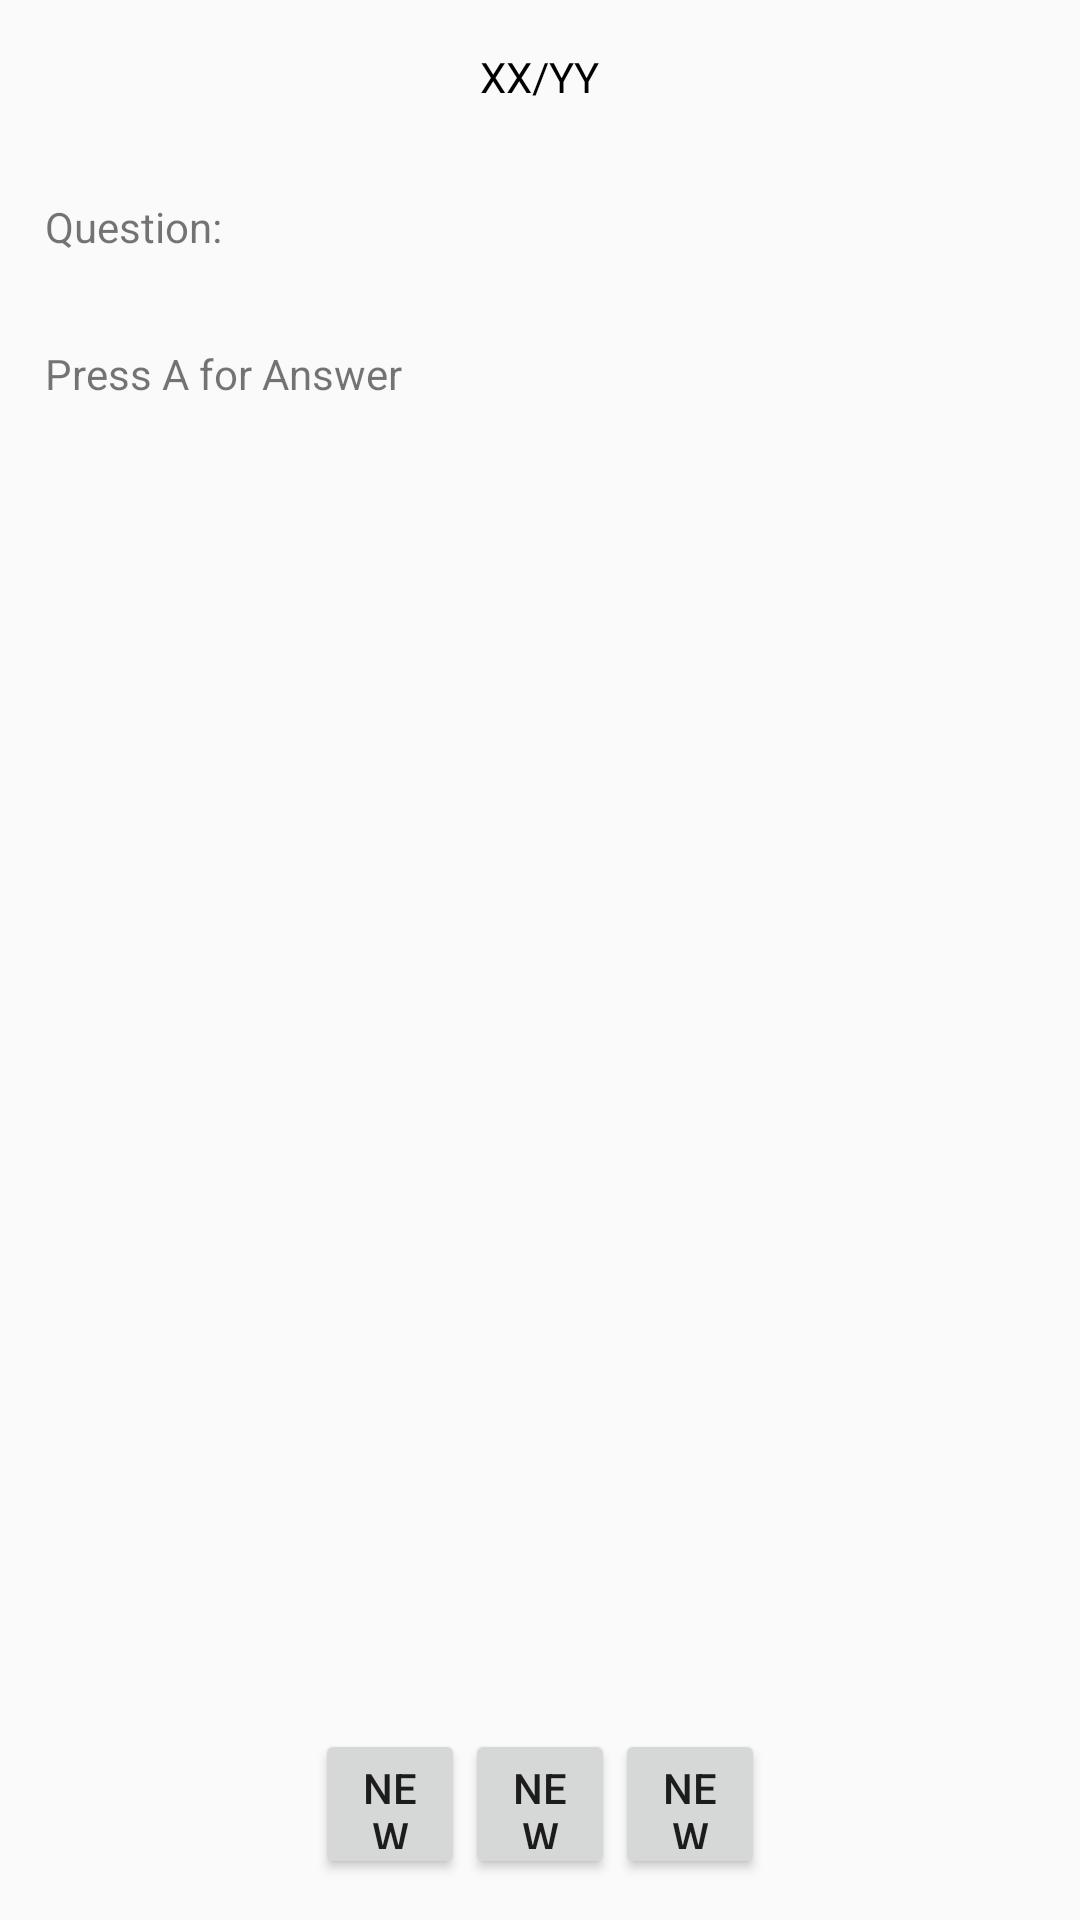

Layout XML and referenced resources for this Android screen:
<!-- AndroidManifest.xml: application theme AppTheme -->
<!-- res/layout/questions.xml -->
<?xml version="1.0" encoding="utf-8"?>
<LinearLayout xmlns:android="http://schemas.android.com/apk/res/android"
    android:orientation="vertical"
    android:layout_width="match_parent"
    android:layout_height="match_parent"
    android:weightSum="100"
    android:id="@+id/questions_layout">

    <LinearLayout
        android:orientation="horizontal"
        android:layout_width="match_parent"
        android:layout_height="0dp"
        android:layout_weight="8"
        android:gravity="center">

        <TextView
            android:layout_width="wrap_content"
            android:layout_height="wrap_content"
            android:text="XX/"
            android:id="@+id/current_question_count_textView"
            android:textColor="#000000"/>

        <TextView
            android:layout_width="wrap_content"
            android:layout_height="wrap_content"
            android:text="YY"
            android:id="@+id/total_question_count_textView"
            android:textColor="#000000"/>
    </LinearLayout>

    <LinearLayout
        android:orientation="vertical"
        android:layout_width="match_parent"
        android:layout_height="0dp"
        android:layout_weight="80">

        <TextView
            android:layout_width="wrap_content"
            android:layout_height="wrap_content"
            android:padding="15dp"
            android:text="Question:"
            android:id="@+id/question_textView" />

        <ScrollView
            android:layout_width="match_parent"
            android:layout_height="match_parent"
            android:id="@+id/scrollView" >

            <TextView
                android:layout_width="wrap_content"
                android:layout_height="wrap_content"
                android:padding="15dp"
                android:text="Press A for Answer"
                android:id="@+id/answer_textView" />
        </ScrollView>
    </LinearLayout>

    <LinearLayout
        android:orientation="horizontal"
        android:layout_width="match_parent"
        android:layout_height="0dp"
        android:layout_weight="12"
        android:gravity="center|center_horizontal">

        <Button
            android:layout_width="50dp"
            android:layout_height="50dp"
            android:text="New Button"
            android:id="@+id/left_arrow_btn" />

        <Button
            android:layout_width="50dp"
            android:layout_height="50dp"
            android:text="New Button"
            android:id="@+id/show_answer_btn" />

        <Button
            android:layout_width="50dp"
            android:layout_height="50dp"
            android:text="New Button"
            android:id="@+id/right_arrow_btn" />
    </LinearLayout>
</LinearLayout>
<!-- resources referenced by this layout -->
<resources>
  <style name="AppTheme" parent="Theme.AppCompat.Light">
          
          
          
          
      </style>
</resources>
